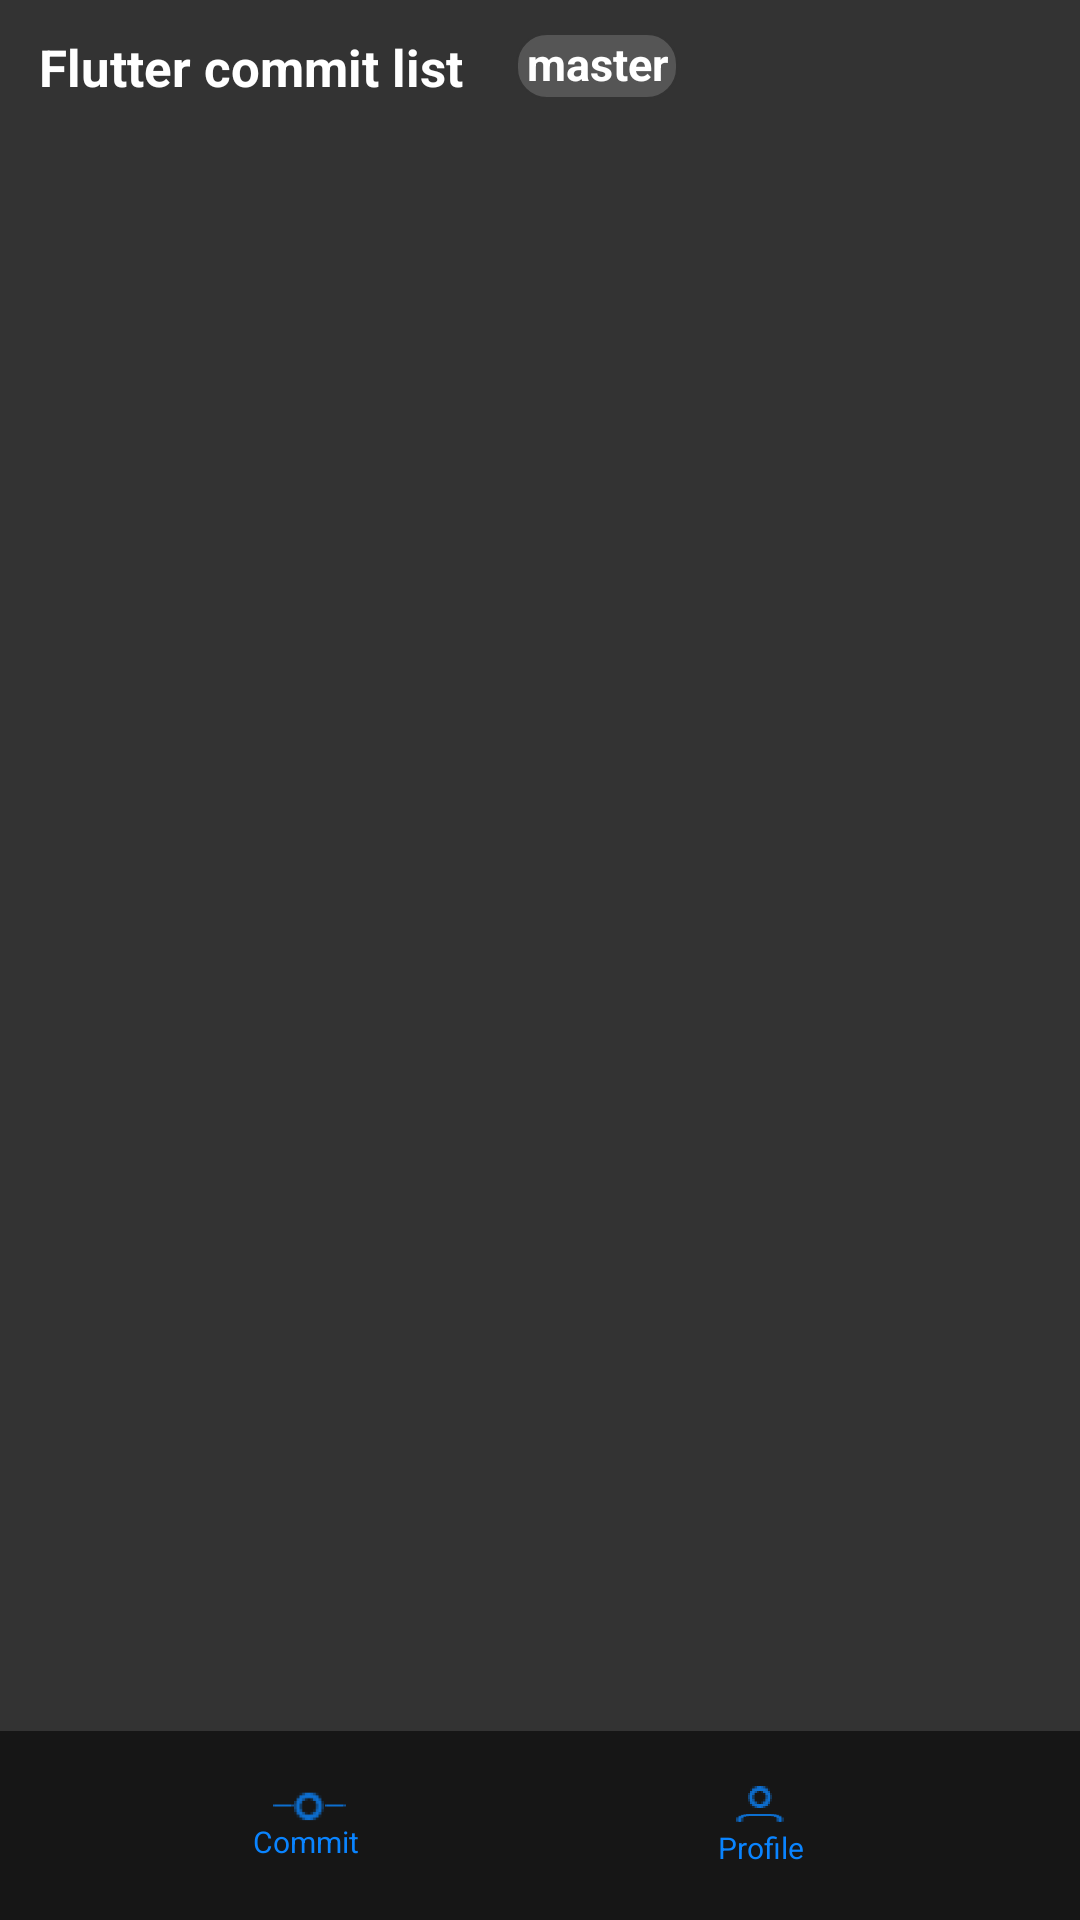

Reconstruct the res/layout file that produces this screen, plus the resources it refers to.
<!-- AndroidManifest.xml: application theme Theme.CodingTest -->
<!-- res/layout/fragment_first.xml -->
<?xml version="1.0" encoding="utf-8"?>
<RelativeLayout  xmlns:android="http://schemas.android.com/apk/res/android"
    xmlns:app="http://schemas.android.com/apk/res-auto"
    xmlns:tools="http://schemas.android.com/tools"
    android:layout_width="match_parent"
    android:layout_height="match_parent"
    android:background="#333333"
    tools:context=".FirstFragment">

    <LinearLayout
        android:layout_width="fill_parent"
        android:layout_height="fill_parent"
        android:background="#333333"
        android:orientation="horizontal"
        android:layout_marginTop="11dp"
        android:layout_marginLeft="13dp"
        >

        <TextView
            android:id="@+id/cl"
            android:layout_width="146dp"
            android:layout_height="22dp"
            android:ems="8"
            android:text="Flutter commit list"
            android:textColor="#FFFFFF"
            android:textSize="17sp"
            android:textStyle="bold" />

        <TextView

            android:id="@+id/Button2"
            android:layout_width="54dp"
            android:layout_height="22dp"
            android:layout_gravity="center_horizontal"
            android:layout_marginLeft="13dp"
            android:text=" master"
            android:textColor="#FFFFFF"
            android:textSize="15sp"
            android:background="@drawable/rounded_corner"
            android:textStyle="bold" />



    </LinearLayout>

    <androidx.recyclerview.widget.RecyclerView
        android:id="@+id/recyclerview"
        android:layout_width="match_parent"
        android:layout_height="match_parent"
        android:layout_marginTop="39dp"
        android:layout_marginBottom="63dp" />


    <include layout="@layout/footer_item" />
</RelativeLayout>
<!-- res/layout/footer_item.xml (included above) -->
<?xml version="1.0" encoding="utf-8"?>
<LinearLayout xmlns:android="http://schemas.android.com/apk/res/android"
    xmlns:app="http://schemas.android.com/apk/res-auto"
android:layout_height="63dp"
    android:layout_width="fill_parent"
android:layout_alignParentBottom="true"
android:gravity="center"
    android:background="#161616"
android:orientation="horizontal" >
    <LinearLayout
        android:layout_width="wrap_content"
        android:layout_height="fill_parent"
        android:gravity="center"
        android:orientation="vertical"
        android:clickable="true"
        android:id="@+id/commitLayout"
        >

        <LinearLayout
            android:layout_width="match_parent"
            android:layout_height="wrap_content"
            android:background="#161616"
            android:gravity="center"
            android:orientation="horizontal"
            >
            <View
                android:layout_width="7.95dp"
                android:layout_height="3dp"
                android:id="@+id/ff"
                android:background="@drawable/image_commit_first"/>
            <View
                android:layout_width="10dp"
                android:layout_height="10dp"
                android:background="@drawable/image_commit_middle"/>
            <View
                android:layout_width="7.95dp"
                android:layout_height="3dp"
                android:layout_marginLeft="-1dp"
                android:background="@drawable/image_commit_last"/>
        </LinearLayout>
        <TextView
            android:id="@+id/txtCommit"
            android:layout_width="37dp"
            android:layout_height="13dp"
            android:text="Commits"
            android:textColor="#0A84FF"
            android:textSize="10sp" />
    </LinearLayout>

    <LinearLayout
        android:layout_width="wrap_content"
        android:layout_height="fill_parent"
        android:orientation="vertical"
        android:gravity="center"
        android:layout_marginLeft="110dp"
        android:clickable="true"
        android:id="@+id/profileLayout"
        >
        <View
            android:layout_width="8dp"
            android:layout_height="8dp"

            android:background="@drawable/image_profile_first"/>
        <View
            android:layout_width="16dp"
            android:layout_height="6dp"
            android:background="@drawable/image_profile_last"/>
        <TextView
            android:id="@+id/txtProfile"
            android:layout_width="44dp"
            android:layout_height="13dp"
            android:gravity="center"
            android:text="Profile"
            android:textColor="#0A84FF"
            android:textSize="10sp" />
    </LinearLayout>


</LinearLayout>
<!-- resources referenced by this layout -->
<resources>
  <!-- drawable image_commit_first: png bitmap (drawable-hdpi, 125 bytes) -->
  <!-- drawable image_commit_last: png bitmap (drawable-hdpi, 124 bytes) -->
  <!-- drawable image_commit_middle: png bitmap (drawable-hdpi, 889 bytes) -->
  <!-- drawable image_profile_first: png bitmap (drawable-xhdpi, 961 bytes) -->
  <!-- drawable image_profile_last: png bitmap (drawable-hdpi, 611 bytes) -->
  <!-- drawable rounded_corner (drawable) -->
  <?xml version="1.0" encoding="utf-8"?>
  <shape xmlns:android="http://schemas.android.com/apk/res/android"
      android:shape="rectangle">
      <corners android:radius="10dp" />  // set radius of corner
      <stroke android:width="0.5dp" android:color="#333333" /> // set color and width of border
      <solid android:color="#555555" /> // inner bgcolor
  </shape>
  <style name="Theme.CodingTest" parent="Theme.MaterialComponents.DayNight.NoActionBar">
          
          <item name="colorPrimary">@color/black</item>
          <item name="colorPrimaryVariant">@color/black</item>
          <item name="colorOnPrimary">@color/white</item>
          
          <item name="colorSecondary">@color/teal_200</item>
          <item name="colorSecondaryVariant">@color/teal_700</item>
          <item name="colorOnSecondary">@color/black</item>
          
          <item name="android:statusBarColor" tools:targetApi="l">?attr/colorPrimaryVariant</item>
          
      </style>
  <!-- not gathered from this repository: default colours our renderer supplied (Android Studio template values) -->
  <color name="teal_200">#FF03DAC5</color>
  <color name="teal_700">#FF018786</color>
  <color name="black">#FF000000</color>
  <color name="white">#FFFFFFFF</color>
</resources>
